Run: headless pygame with SDL's dummy video driver; simulated clock (each Clock.tick advances the game by its frame time, no real sleeping); random seed 0; keys injected as events and as key.get_pressed() state; no mouse input.
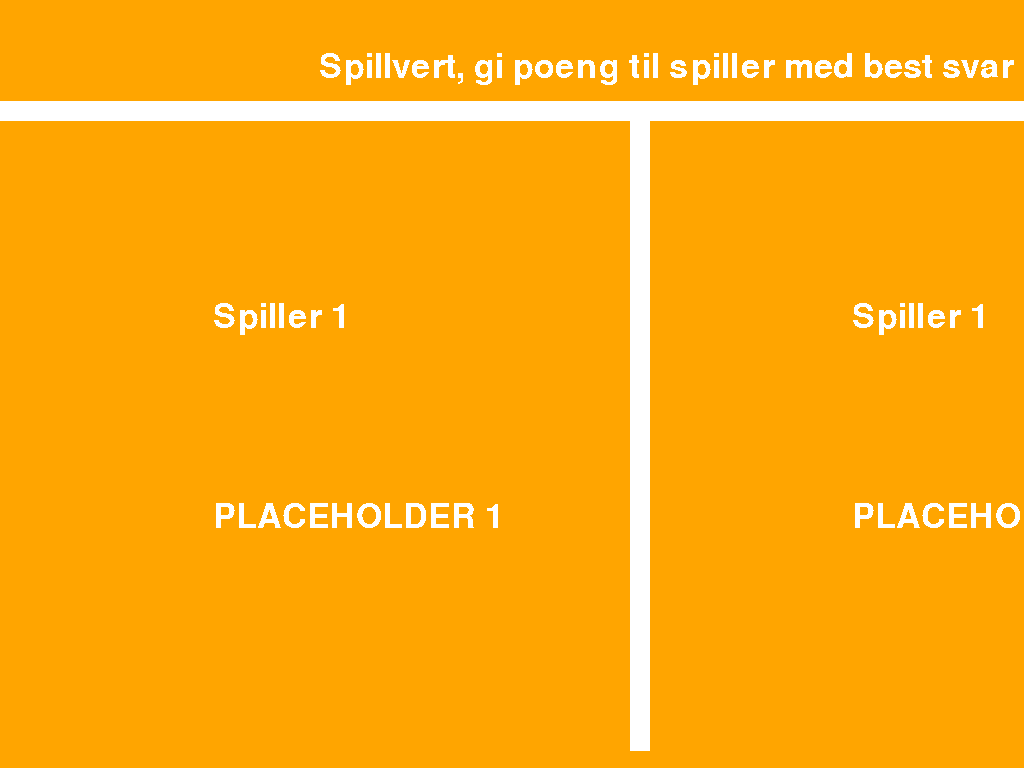
Frame 1 of 4 · flips 1–60 · no input
Frame 2 of 4 · flips 61–180 · tapped SPACE, RETURN · held RIGHT (→), D · screen unchanged from frame 1, image omitted
Frame 3 of 4 · flips 181–300 · held DOWN (↓), S · screen unchanged from frame 2, image omitted
Frame 4 of 4 · flips 301–420 · held LEFT (←), A, UP (↑), W · screen unchanged from frame 3, image omitted

The pygame program that drew these frames:

# import the pygame module, so you can use it
import pygame
from pygame import surface
from pygame.display import update

# define a main function


def SCORE(answer_p1, answer_p2):
    #Clock (OPTIONAL)
    clock = pygame.time.Clock()

    # initialize the pygame module
    pygame.init()

    # create a surface on screen that has the size of 240 x 180
    screen = pygame.display.set_mode((0, 0), pygame.FULLSCREEN)

    # define a variable to control the main loop
    running = True

    # STYLE
    pygame.display.set_caption("N&N Minigame")

    orange = [255, 165, 0]
    white = [255, 255, 255]
    screen.fill(orange)

    # ELEMENTS
    text_font = pygame.font.Font(None, 50)  # Delete after merge if duplicate
    page_header = text_font.render(
        'Spillvert, gi poeng til spiller med best svar', False, white)
    text_p1 = text_font.render('Spiller 1', False, white)
    text_p2 = text_font.render('Spiller 1', False, white)
    text_answer_p1 = text_font.render(answer_p1, False, white)
    text_answer_p2 = text_font.render(answer_p2, False, white)

    # main loop
    while running:
        # event handling, gets all event from the event queue
        for event in pygame.event.get():
            # only do something if the event is of type QUIT
            if event.type == pygame.QUIT:
                # change the value to False, to exit the main loop
                running = False
            if event.type == pygame.KEYDOWN:
                if event.key == pygame.K_1:
                    print("Spiller 1 får poeng")
                    return 1, 0
                if event.key == pygame.K_2:
                    print("Spiller 2 får poeng")
                    return 0, 1

        # Draw text elements
        screen.blit(page_header, (1278//4, 50))  # Draw page_header
        screen.blit(text_p1, (1278//6, 300))  # Draw text_p1
        screen.blit(text_p2, ((1278//6*4), 300))  # Draw text_p2
        screen.blit(text_answer_p1, (1278//6, 500))  # Answer_p1
        screen.blit(text_answer_p2, (1278//6*4, 500))  # Answer_p2

        # Center Line
        startX = 1278//2
        startY = 110
        endX = 1278//2
        endY = 750
        width = 20
        pygame.draw.line(screen, white, (startX, startY), (endX, endY), width)

        # Cross Line
        startX2 = 0
        startY2 = 110
        endX2 = 1278
        endY2 = startY2
        pygame.draw.line(screen, white,
                         (startX2, startY2), (endX2, endY2), width)

        pygame.display.update()
        clock.tick(60)


# run the main function only if this module is executed as the main script
# (if you import this as a module then nothing is executed)
if __name__ == "__main__":
    # call the main function
    print(SCORE("PLACEHOLDER 1", "PLACEHOLDER 2"))
    # PLACEHOLDER ARGUMENT FOR ANSWERS^
